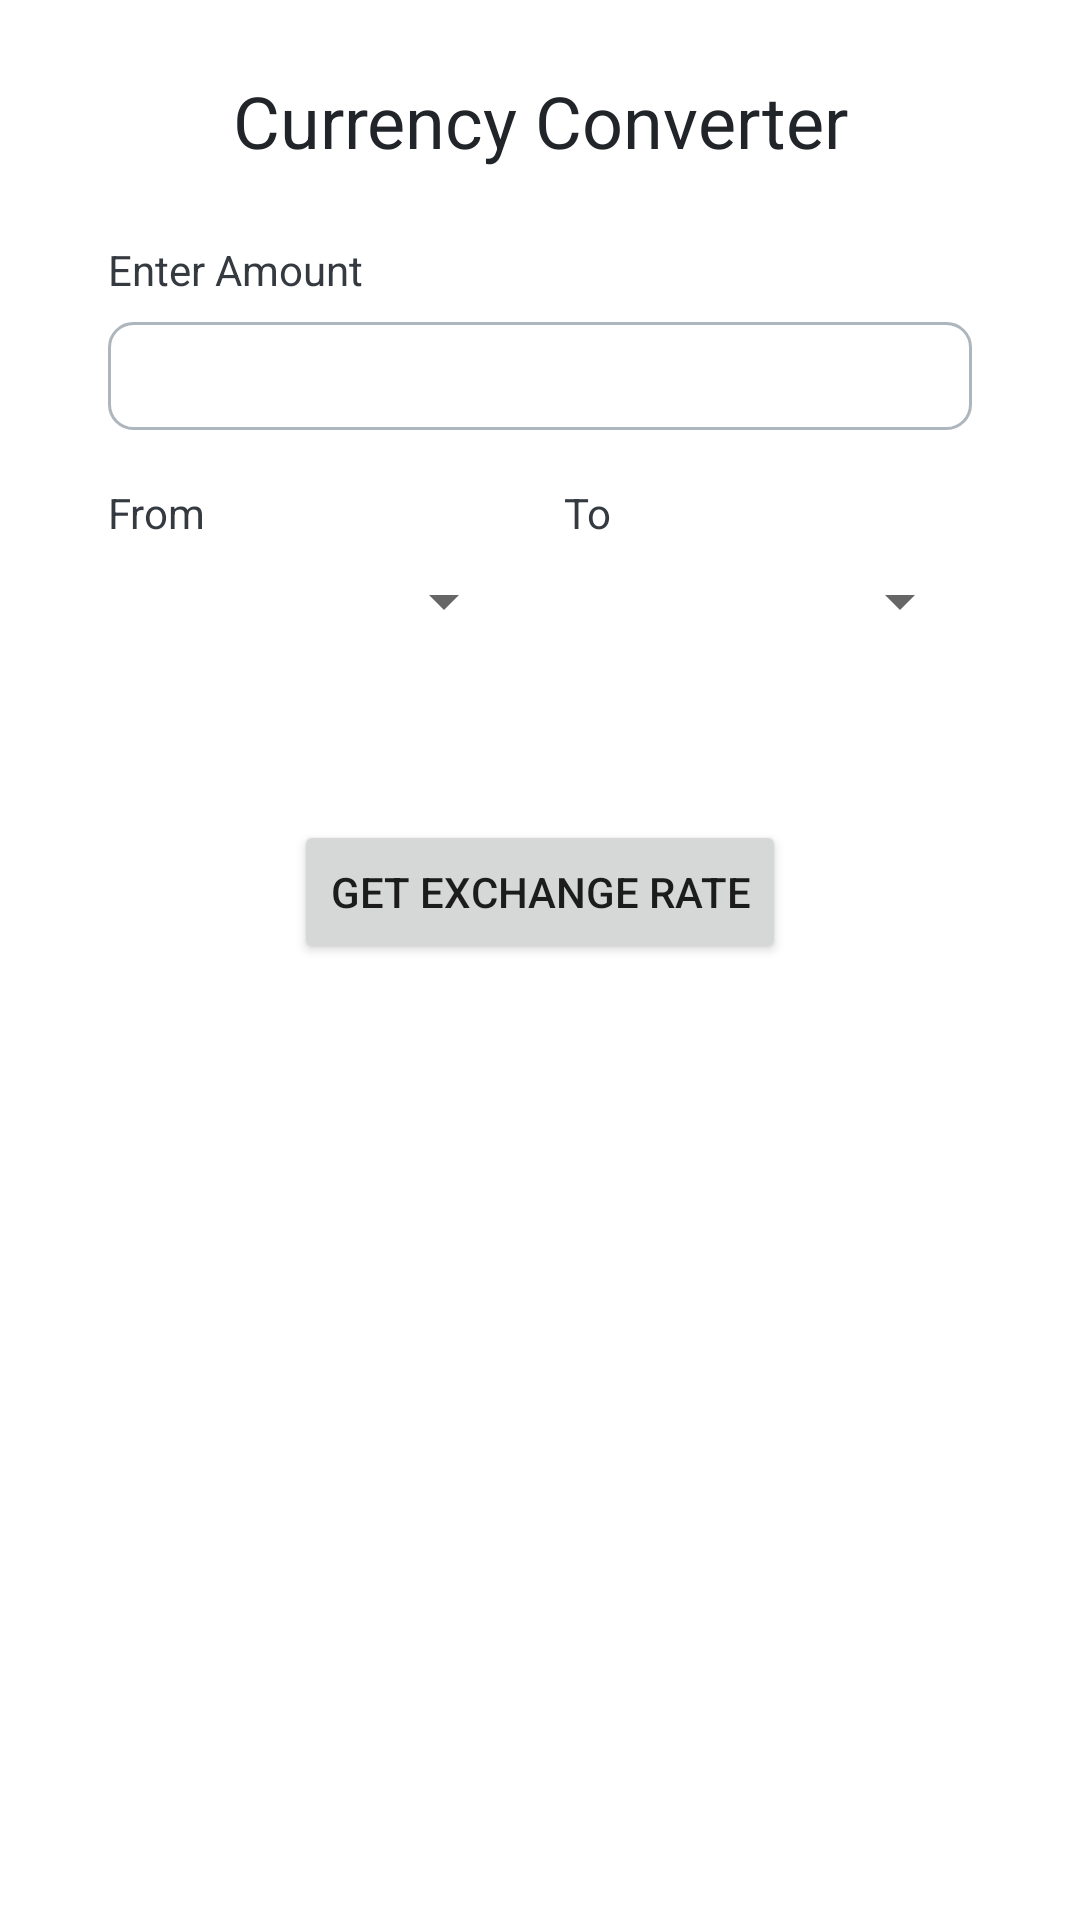

This screen was rendered from an Android layout file. Write that file and the resources it references.
<!-- AndroidManifest.xml: application theme Theme.Currencyconverterapp -->
<!-- res/layout/fragment_dashboard.xml -->
<?xml version="1.0" encoding="utf-8"?>
<LinearLayout
    xmlns:android="http://schemas.android.com/apk/res/android"
    android:layout_width="409dp"
    android:layout_height="729dp"
    android:orientation="vertical">

    <TextView
        android:id="@+id/textView3"
        android:layout_width="match_parent"
        android:layout_height="wrap_content"
        android:layout_marginTop="24dp"
        android:layout_marginBottom="24dp"
        android:text="Currency Converter"
        android:textAlignment="center"
        android:textColor="#212529"
        android:textSize="24sp" />

    <TextView
        android:id="@+id/textView4"
        android:layout_width="match_parent"
        android:layout_height="wrap_content"
        android:layout_marginLeft="36dp"
        android:text="Enter Amount"
        android:textColor="#343A40" />

    <EditText
        android:id="@+id/editTextNumberDecimal"
        android:layout_width="match_parent"
        android:layout_height="36dp"
        android:layout_marginLeft="36dp"
        android:layout_marginTop="8dp"
        android:layout_marginRight="36dp"
        android:layout_marginBottom="18dp"
        android:background="@drawable/border_edittext"
        android:ems="10"
        android:inputType="numberDecimal"
        android:textAlignment="gravity" />

    <LinearLayout
        android:layout_width="match_parent"
        android:layout_height="wrap_content"
        android:orientation="horizontal">

        <TextView
            android:id="@+id/textView5"
            android:layout_width="0dp"
            android:layout_height="wrap_content"
            android:layout_marginRight="16dp"
            android:layout_marginLeft="36dp"
            android:layout_weight="1"
            android:text="From"
            android:textColor="#343A40" />

        <TextView
            android:id="@+id/textView6"
            android:layout_width="0dp"
            android:layout_height="wrap_content"
            android:layout_marginRight="36dp"
            android:layout_weight="1"
            android:text="To"
            android:textColor="#343A40" />
    </LinearLayout>

    <LinearLayout
        android:layout_width="match_parent"
        android:layout_height="wrap_content"
        android:orientation="horizontal"
        android:layout_marginLeft="36dp"
        android:layout_marginRight="36dp"
        android:layout_marginTop="8dp"
        android:layout_marginBottom="18dp">

        <Spinner
            android:id="@+id/spinner1"
            android:layout_width="0dp"
            android:layout_height="wrap_content"
            android:layout_marginRight="16dp"
            android:layout_weight="1" />

        <Spinner
            android:id="@+id/spinner2"
            android:layout_width="0dp"
            android:layout_height="wrap_content"
            android:layout_weight="1" />
    </LinearLayout>

    <TextView
        android:id="@+id/textView7"
        android:layout_width="match_parent"
        android:layout_height="wrap_content"
        android:layout_marginLeft="36dp"
        android:layout_marginRight="36dp"
        android:layout_marginBottom="24dp"
        android:text=""
        android:textColor="#343A40" />

    <LinearLayout
        android:layout_width="match_parent"
        android:layout_height="wrap_content"
        android:gravity="center"
        android:layout_marginBottom="24dp">

    <Button
        android:id="@+id/button"
        android:layout_width="wrap_content"
        android:layout_height="wrap_content"
        android:text="Get Exchange Rate" />
</LinearLayout>


</LinearLayout>
<!-- resources referenced by this layout -->
<resources>
  <!-- drawable border_edittext (drawable) -->
  <?xml version="1.0" encoding="utf-8"?>
  <shape xmlns:android="http://schemas.android.com/apk/res/android">
      <solid android:color="@android:color/transparent" />
      <stroke
          android:width="1dp"
          android:color="#adb5bd" />
      <corners android:radius="8dp" />
  </shape>
  <style name="Theme.Currencyconverterapp" parent="Theme.MaterialComponents.DayNight.DarkActionBar">
          
          <item name="colorPrimary">@color/purple_500</item>
          <item name="colorPrimaryVariant">@color/purple_700</item>
          <item name="colorOnPrimary">@color/white</item>
          
          <item name="colorSecondary">@color/teal_200</item>
          <item name="colorSecondaryVariant">@color/teal_700</item>
          <item name="colorOnSecondary">@color/black</item>
          
          <item name="android:statusBarColor">?attr/colorPrimaryVariant</item>
          
      </style>
  <!-- not gathered from this repository: default colours our renderer supplied (Android Studio template values) -->
  <color name="purple_500">#FF6200EE</color>
  <color name="purple_700">#FF3700B3</color>
  <color name="teal_200">#FF03DAC5</color>
  <color name="teal_700">#FF018786</color>
  <color name="black">#FF000000</color>
  <color name="white">#FFFFFFFF</color>
</resources>
